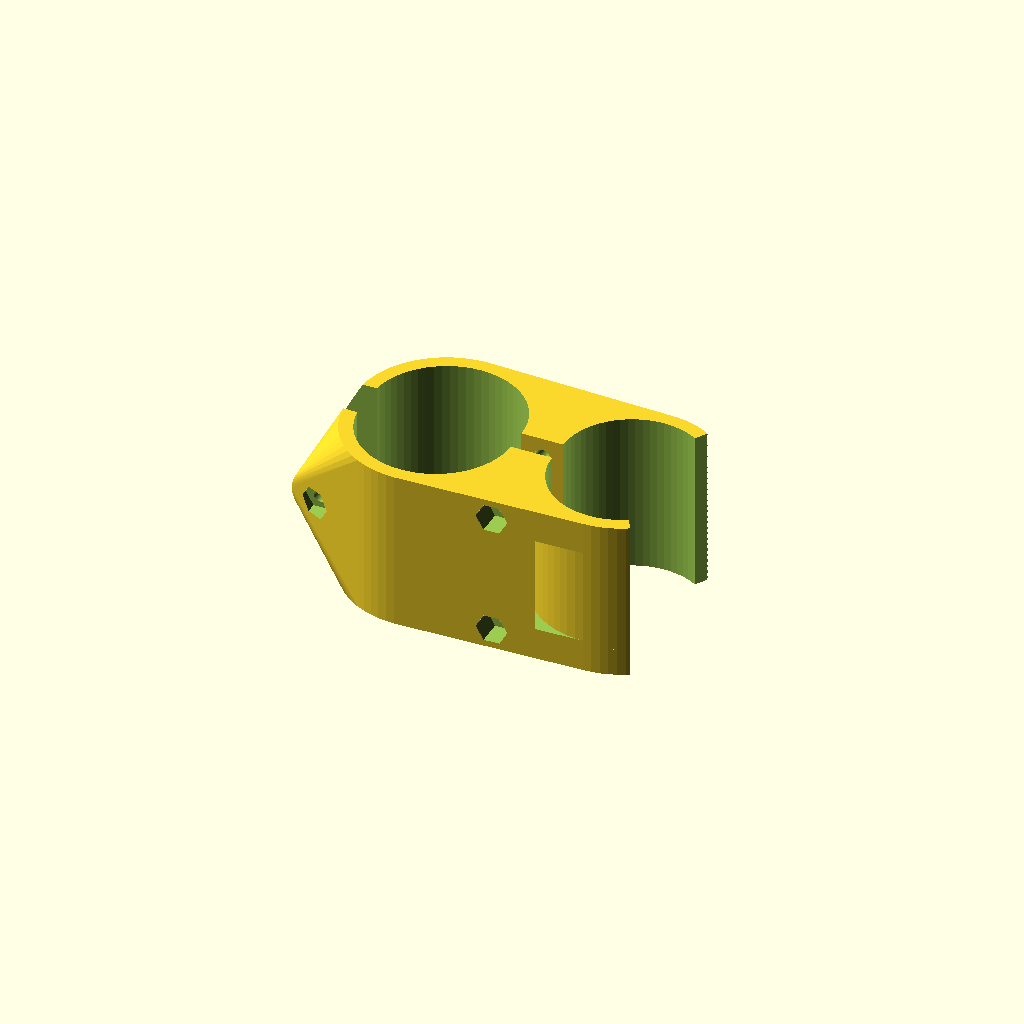
Cell 1 — every parameter at its default value.
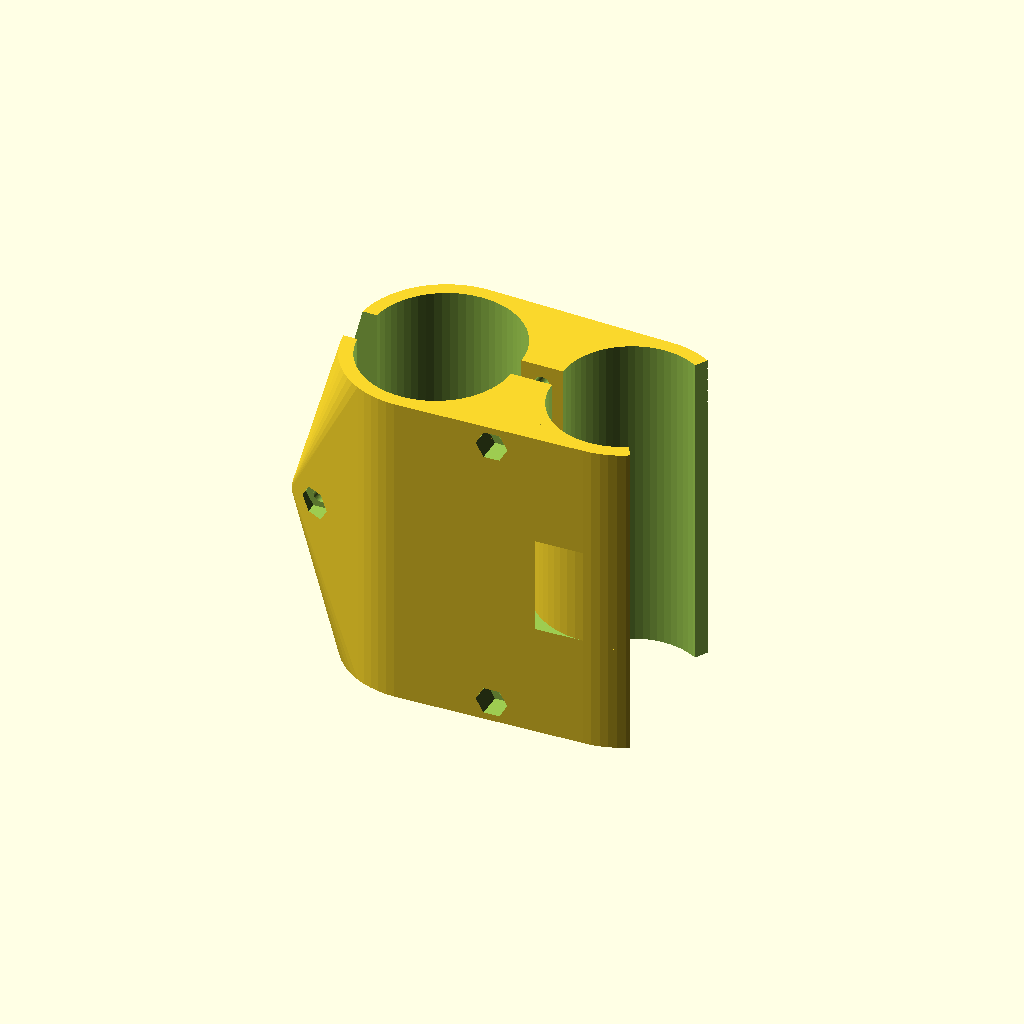
Cell 2 — height set to 70, the other parameters unchanged.
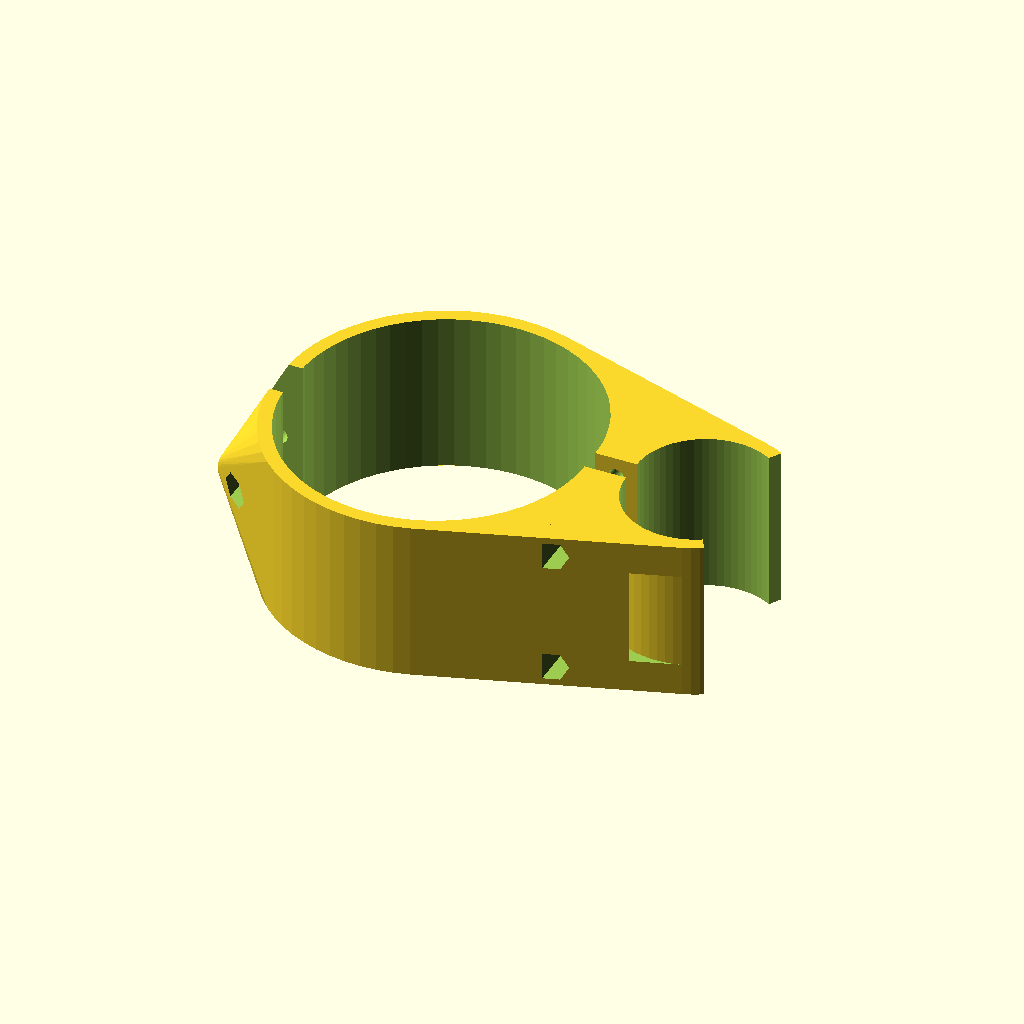
Cell 3: the same model with frame_diameter = 64.
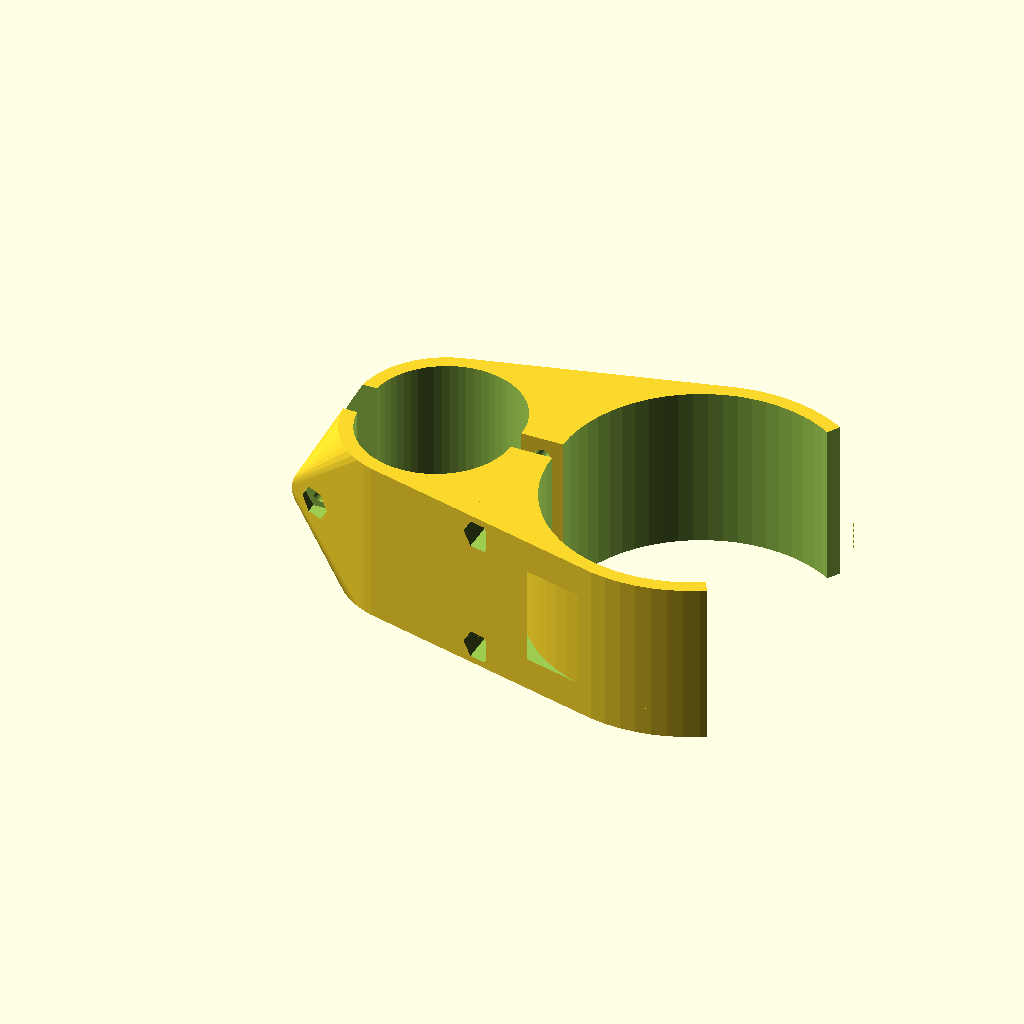
Cell 4 — pump_diameter set to 60, the other parameters unchanged.
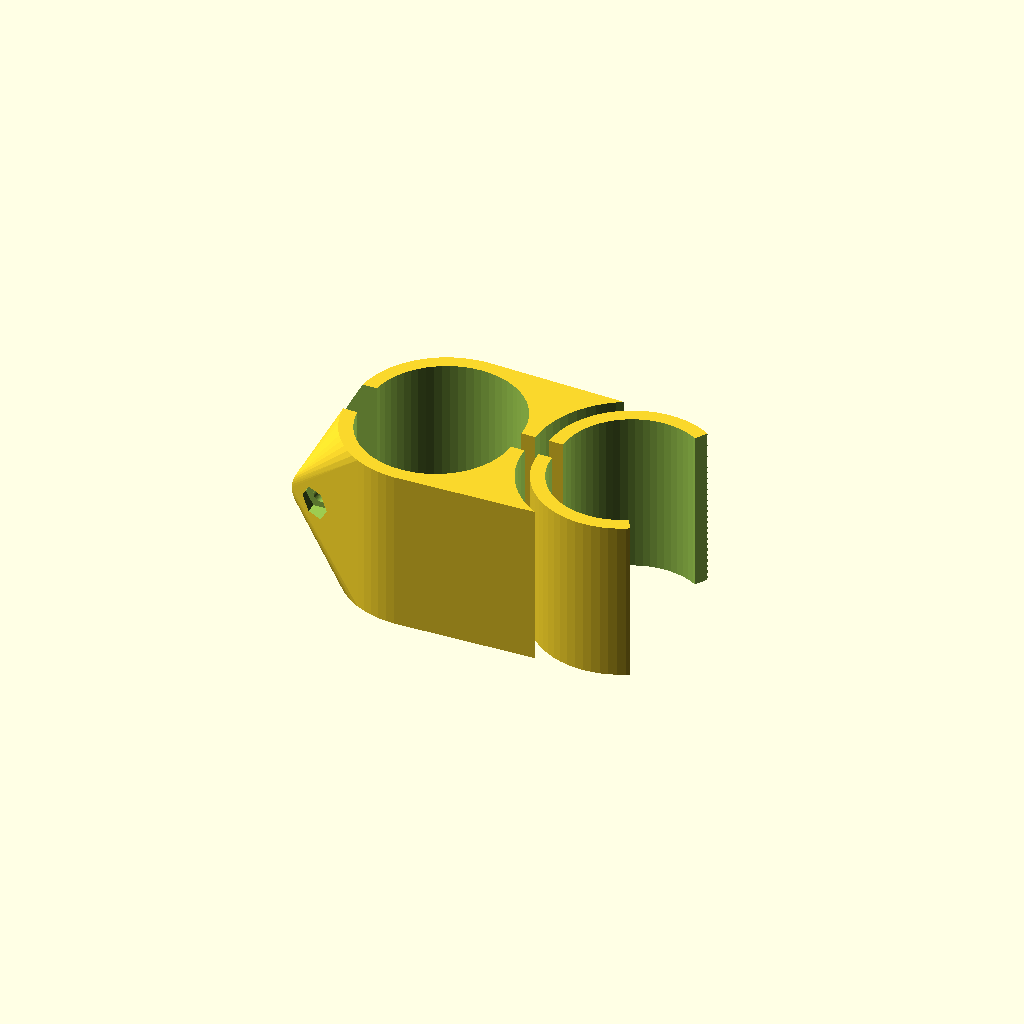
Cell 5: the same model with strap_width = 40.
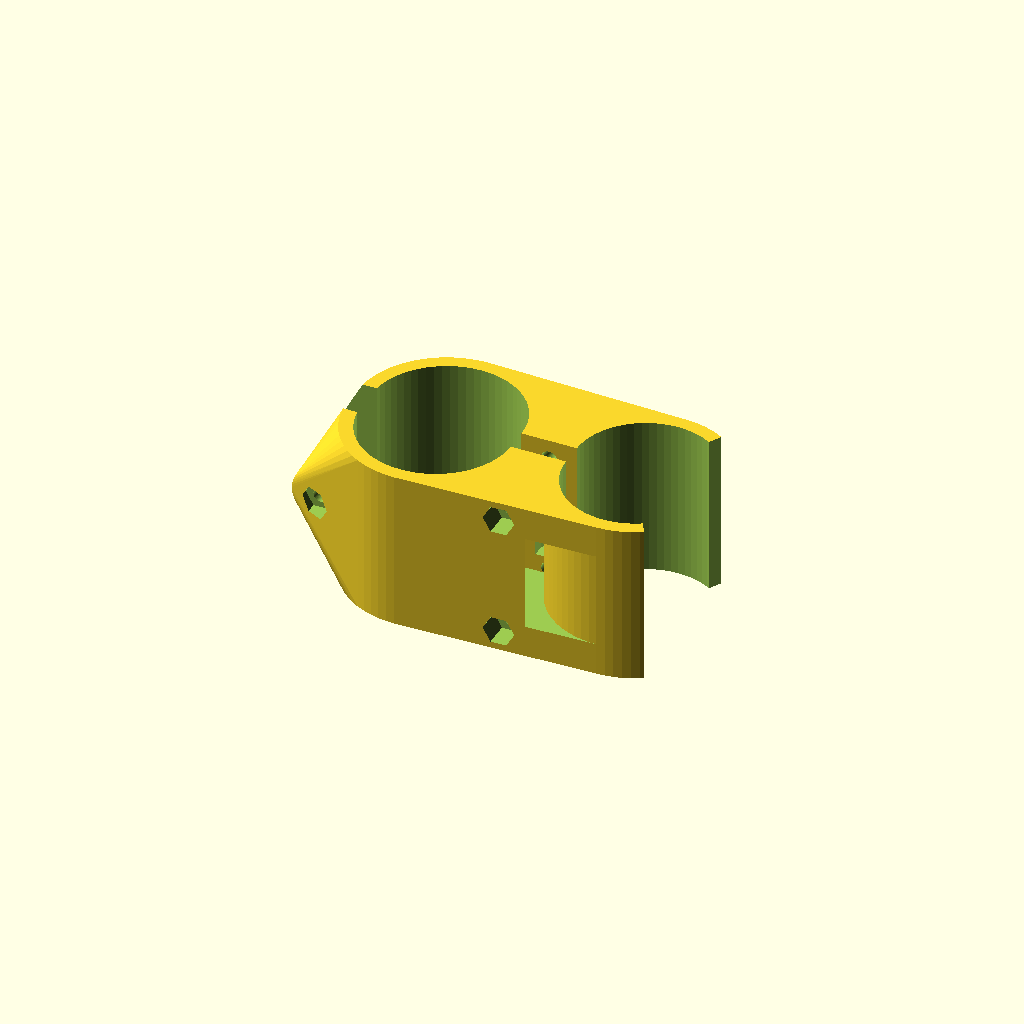
Cell 6: strap_slot = 6 (everything else at default).
One fixed orthographic camera (rotation 55°, 0°, 25°; colour scheme Cornfield) for every cell.
The OpenSCAD source (inputs/thingiverse/files/thing-2448779/files/pump-holder.scad):
// Holder height, in mm
height=35;
// Frame tube diameter, in mm
frame_diameter=32;
// Pump diameter, in mm
pump_diameter=30;

// Velcro strap width, in mm
strap_width=20;
// Velcro strap slot width, in mm. Set to 0 to disable strap slot
strap_slot=3;

// Pump insertion opening as percentage of the pump diameter, in %
opening = 86;

// Central screws length, in mm
screw_length=30;

// Minimum pump to frame distance, in mm
minimum_frame_distance=5;

/* [Advanced] */

// Wall thickness, in mm
wall=3;
// Frame clamping ring shrinkin, in mm
frame_pressure=0.5;
// Small holes tolerance, in mm
tolerance=0.2;
// Frame clamping slot width, in mm
clamp_slot=4;
// Nut height, in mm
nut_height=2.4;
// Nut wrench size, in mm
nut_size=5.5;
// Screw diameter in mm
screw_diameter=3;

/* [Hidden] */

$fn=64;

opening_angle=2*asin(opening/100);
nut_dia=nut_size*2/sqrt(3)+2*tolerance;

module reflect(v)
{
    children();
    mirror(v)
        children();
}


module part()
{
    // Add compensation for holes
    frame_diameter=frame_diameter+2*tolerance;
    // Add some pressure
    pump_diameter=pump_diameter-frame_pressure+2*tolerance;
    screw_diameter=screw_diameter+2*tolerance;
    strap_width=((strap_slot&&strap_width)?strap_width+1:0);
    actual_frame_distance=max(((strap_slot&&strap_width)?wall+strap_slot:0)+wall,minimum_frame_distance,screw_diameter+2);
    axis_distance=frame_diameter/2+actual_frame_distance+pump_diameter/2;

    difference() {
        hull() {
            cylinder(d=frame_diameter+2*wall,h=height,center=true);
            translate([axis_distance,0,0])
                cylinder(d=pump_diameter+2*wall,h=height,center=true);
        
            translate([-(frame_diameter/2+nut_dia/2+wall/2),0,0])
                rotate([90,0,0])
                    cylinder(d=nut_dia+2*wall,h=4*wall+clamp_slot,center=true);
        }

        cylinder(d=frame_diameter,h=height+2,center=true);
        translate([axis_distance,0,0])
            cylinder(d=pump_diameter,h=height+2,center=true);
        mirror([1,0,0])
            translate([0,-clamp_slot/2,-height/2-1])
                cube([frame_diameter/2+wall+nut_dia+wall+1,clamp_slot,height+2]);
    
        rr=pump_diameter/2+wall;
        dd=rr*tan(opening_angle/2);
        translate([axis_distance,0,0])
            linear_extrude(height=height+2,center=true)
                polygon([[0,0],[rr,-dd],[rr,dd]]);
        
        translate([axis_distance,0,0]) {
            difference() {
                cylinder(d=pump_diameter+2*wall+2*strap_slot,h=strap_width,center=true);
                cylinder(d=pump_diameter+2*wall,h=strap_width+2,center=true);
            }
        }
        
        translate([-(frame_diameter/2+nut_dia/2+wall/2),0,0]) {
            rotate([90,0,0]) {
                cylinder(d=screw_diameter,h=max(frame_diameter,pump_diameter)+2*wall+2,center=true);
                translate([0,0,clamp_slot/2+2*wall])
                    cylinder(d=nut_dia,h=max(frame_diameter,pump_diameter)/2+wall+1,$fn=6);
                mirror([0,0,1])
                    translate([0,0,clamp_slot/2+2*wall])
                        cylinder(d=nut_dia,h=max(frame_diameter,pump_diameter)/2+wall+1);
            }
        }
        
        reflect([0,0,1]) {
            d2=max(strap_width/2+screw_diameter/2+1,height/2-nut_dia/2-1);
            translate([frame_diameter/2+actual_frame_distance/2,0,d2]) {
                rotate([90,0,0]) {
                    cylinder(d=screw_diameter,h=max(frame_diameter,pump_diameter)+2*wall+2,center=true);
                    //dist=min(frame_diameter,pump_diameter)/2;
                    dist=(screw_length-nut_height-1)/2;
                    translate([0,0,dist])
                        cylinder(d=nut_dia,h=nut_height+10,$fn=6);
                    mirror([0,0,1])
                        translate([0,0,dist])
                            cylinder(d=nut_dia,h=nut_height+10);
                }
            }
        }
    }
}

module print() {
    translate([0,-2.5,0]) {
        intersection() {
            part();
            rotate([90,0,0])
                cylinder(r=100,h=50);
        }
    }
    translate([0,2.5,0]) {
        intersection() {
            part();
            rotate([-90,0,0])
                cylinder(r=100,h=50);
        }
    }
}

print();
Customizer parameters (derived from the source; name, type, default, range or options):
height: number, default 35
frame_diameter: number, default 32
pump_diameter: number, default 30
strap_width: number, default 20
strap_slot: number, default 3
opening: number, default 86
screw_length: number, default 30
minimum_frame_distance: number, default 5
wall: number, default 3
frame_pressure: number, default 0.5
tolerance: number, default 0.2
clamp_slot: number, default 4
nut_height: number, default 2.4
nut_size: number, default 5.5
screw_diameter: number, default 3
